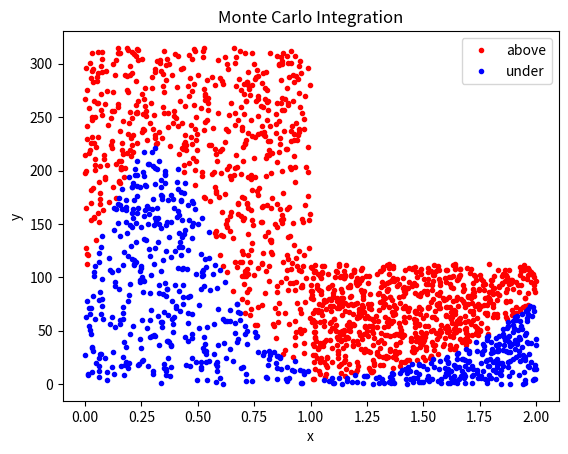

The matplotlib source for this figure:
import numpy as np
import matplotlib.pyplot as plt
from scipy.integrate import quad


# find exact value of given point for given function
def f_value_in_point(f, p):
    return f(p)


# calculates abs error
def abs_error(approx_val, abs_val):
    return approx_val - abs_val


# calculates approximate error
def approx_error(approx_val, abs_val):
    return 100 * np.abs((abs_val - approx_val) / abs_val)


# params:
# f - function to integrate,
# a - lower limit,
# b - upper limit.
def exact(f, a, b):
    return quad(f, a, b)[0]


# params:
# f - function to integrate,
# N - number of points to generate randomly
# a - lower limit,
# b - upper limit.
def montecarlo(f, a, b, N):
    # to ensure that upper y bound is larger than largest y of eq (supremum of function)
    M = 1.4 * max(f(np.linspace(a, b)))

    # generate dots
    under = []
    above = []
    for i in range(N):
        # generate rand pt
        x_val = np.random.rand(1) * (b - a) + a
        y_val = np.random.rand(1) * M

        # compare random against the curve
        fx = f(x_val)

        # logic statement
        if y_val < fx:  # under the curve - blue
            under.append([x_val, y_val])
        else:  # above the curve - red
            above.append([x_val, y_val])

    # plotting
    plot_points(under, above)

    # Integral value Monte Carlo Calculation
    return len(under) / N * (M * (b - a))


def plot_points(under_curve, above_curve):
    under_curve = np.array(under_curve)
    above_curve = np.array(above_curve)

    plt.plot(above_curve[:, 0], above_curve[:, 1], 'ro', markersize=3, markerfacecolor='r')
    plt.plot(under_curve[:, 0], under_curve[:, 1], 'bo', markersize=3, markerfacecolor='b')
    plt.title('Monte Carlo Integration')
    plt.xlabel('x')
    plt.ylabel('y')
    plt.legend(['above', 'under'])
    plt.show()


# case #1 (test: trigonometrical positively defined function a = 0, b = 1)
# case #1 (test: trigonometrical positively defined function a = 0, b = 1)
print('Case 1')
print('f = 10 + 5*sin(5*x)  a=0 b=1')
f1 = lambda x: (10 + 5 * np.sin(5 * x)) ** 2
Monte_Carlo = montecarlo(f1, 0, 1, 1000)
Exact_Value, _ = quad(f1, 0, 1)
print("Monte Carlo: {:.6f}".format(Monte_Carlo))
print("Exact Value: {:.6f}".format(Exact_Value))
print("Absolute Error: {:.6f}".format(abs_error(Monte_Carlo, Exact_Value)))
print("Relative Error: {:.6f}%".format(approx_error(Monte_Carlo, Exact_Value)))

print(f'value in x = 0; y = {f_value_in_point(f1, 0)}')
print('------------------------------------------------')

# case #2 (main)
print('Case 2')
print('exp(x).*x.^2.*sqrt(exp(x))   a=1 b=2')
f2 = lambda x: np.exp(x) * x ** 2 * np.sqrt(np.exp(x))
Monte_Carlo = montecarlo(f2, 1, 2, 1000)
Exact_Value, _ = quad(f2, 1, 2)
print("Monte Carlo: {:.6f}".format(Monte_Carlo))
print("Exact Value: {:.6f}".format(Exact_Value))
print("Absolute Error: {:.6f}".format(abs_error(Monte_Carlo, Exact_Value)))
print("Relative Error: {:.6f}%".format(approx_error(Monte_Carlo, Exact_Value)))
print(f'value in x = 1; y = {f_value_in_point(f2, 1)}')
print('------------------------------------------------')
